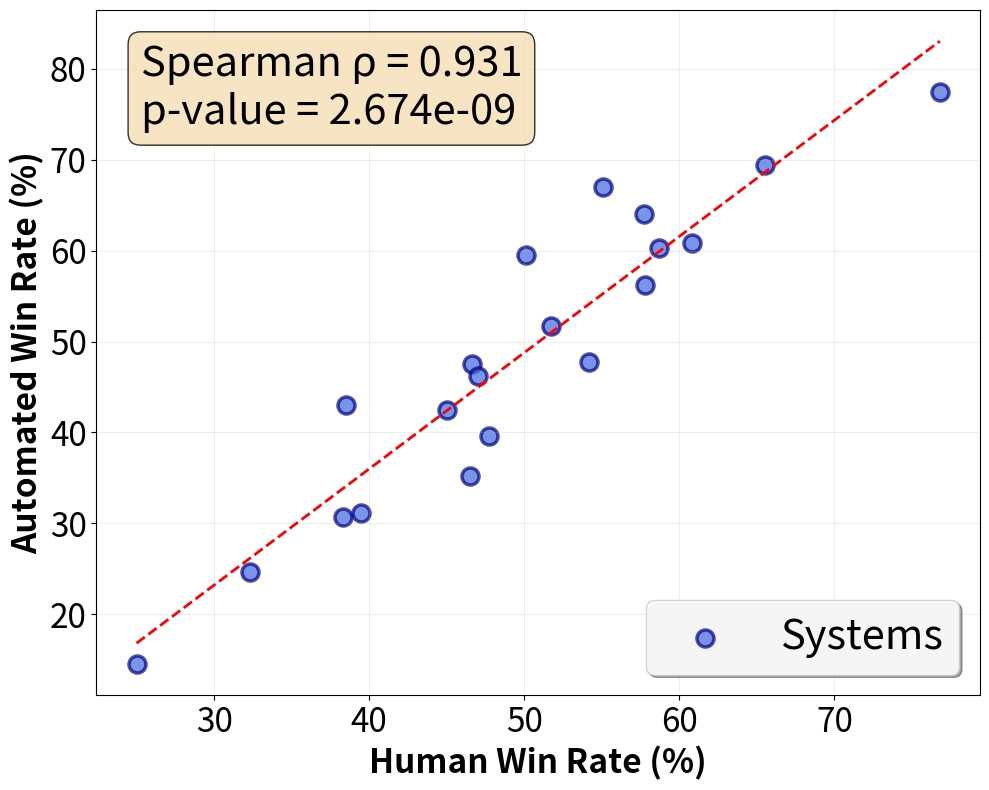

Write the Python code that produced this figure.
import matplotlib.pyplot as plt
import numpy as np
from scipy.stats import spearmanr
from typing import List

def plot_correlation(human_winrates: List[float], automated_winrates: List[float], 
                    xlabel: str = "Human Win Rate (%)", 
                    ylabel: str = "Automated Win Rate (%)",
                    save_path: str = "correlation_plot.pdf"):
    """
    Create a clean correlation plot between human and automated win rates.
    
    Args:
        human_winrates: List of human win rate percentages
        automated_winrates: List of automated win rate percentages
        title: Plot title
        xlabel: X-axis label
        ylabel: Y-axis label
        save_path: Path to save the plot
    """
    
    # Convert to numpy arrays
    human = np.array(human_winrates)
    automated = np.array(automated_winrates)
    
    # Calculate Spearman correlation
    rho, p_value = spearmanr(human, automated)
    
    # Calculate best-fit line
    slope, intercept = np.polyfit(human, automated, 1)
    x_line = np.linspace(human.min(), human.max(), 100)
    y_line = slope * x_line + intercept
    
    # Create the plot with larger figure size and fonts
    plt.figure(figsize=(10, 8))
    
    # Scatter plot
    plt.scatter(human, automated, s=150, alpha=0.7, color='royalblue', 
                edgecolors='navy', linewidth=2.5, label='Systems')
    
    # Best fit line
    plt.plot(x_line, y_line, '--', color='red', linewidth=2)
    
    # Formatting
    plt.xlabel(xlabel, fontsize=24, fontweight='bold')
    plt.ylabel(ylabel, fontsize=24, fontweight='bold')
    
    # Tick formatting
    plt.tick_params(axis='both', which='major', labelsize=24)
    
    # Grid and legend
    plt.grid(alpha=0.3, linestyle='-', linewidth=0.5)
    plt.legend(fontsize=30, frameon=True, fancybox=True, shadow=True, framealpha=0.9)
    
    # Add correlation text box
    textstr = f'Spearman ρ = {rho:.3f}\np-value = {p_value:.3e}'
    props = dict(boxstyle='round', facecolor='wheat', alpha=0.8)
    plt.text(0.05, 0.95, textstr, transform=plt.gca().transAxes, fontsize=30,
             verticalalignment='top', bbox=props)
    
    # Tight layout and save
    plt.tight_layout()
    plt.savefig(save_path, dpi=300, bbox_inches='tight', facecolor='white')
    
    print(f"Correlation plot saved as '{save_path}'")
    print(f"Spearman correlation: ρ = {rho:.4f}, p-value = {p_value:.3e}")
    
    plt.show()
    
    return rho, p_value

# Example usage
if __name__ == "__main__":
    #human_rates = [56.35, 54.73, 75.66, 56.63, 59.48, 80.25, 67.31, 57.69, 36.76, 11.90, 47.22, 20.59, 32.94]
    #automated_rates = [42.90, 25.00, 48.77, 37.65, 42.59, 50.00, 41.05, 41.98, 10.80, 0.31, 19.75, 3.70, 21.30]
    # Create the plot

    human_rates = [45.0, 25.0, 46.6, 65.5, 32.3, 47.7, 58.7, 50.1, 57.8, 76.8, 55.1, 54.2, 38.3, 57.7, 46.5, 60.8, 38.5, 47.0, 39.5, 51.7]

    automated_rates = [42.5, 14.5, 47.5, 69.4, 24.6, 39.6, 60.3, 59.5, 56.2, 77.5, 67.0, 47.7, 30.7, 64.0, 35.2, 60.8, 43.0, 46.2, 31.1, 51.7]

    rho, p_val = plot_correlation(
        human_rates, 
        automated_rates,
        xlabel="Human Win Rate (%)",
        ylabel="Automated Win Rate (%)",
        save_path="human_vs_automated_correlation_chatbotarena.pdf"
    )